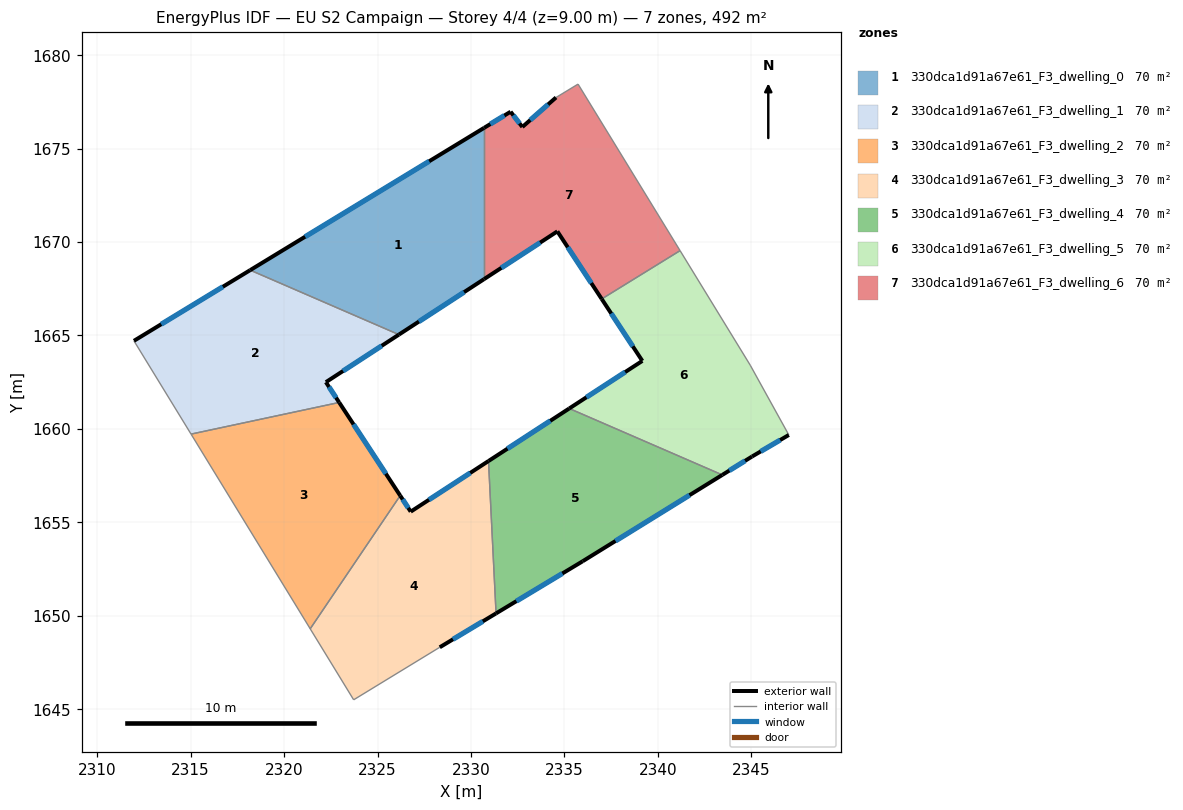
=== STOREY PLAN SPEC (per zone: floor XY polygon, exterior-wall plan segments, windows/doors) ===
zone 1: 330dca1d91a67e61_F3_dwelling_0  (70.3 m²)
  floor: (2330.70, 1676.11) (2330.70, 1668.02) (2326.14, 1665.05) (2318.18, 1668.50)
  exterior wall: (2326.14, 1665.05) – (2330.70, 1668.02)  [5.4 m]
    window: (2327.21, 1665.74) – (2329.63, 1667.32)  [4.6 m²]
  exterior wall: (2330.70, 1676.11) – (2318.18, 1668.50)  [14.6 m]
    window: (2327.76, 1674.32) – (2321.12, 1670.28)  [12.4 m²]
  interior walls: 2
zone 2: 330dca1d91a67e61_F3_dwelling_1  (70.3 m²)
  floor: (2326.14, 1665.05) (2322.24, 1662.50) (2322.95, 1661.42) (2315.02, 1659.72) (2311.97, 1664.71) (2318.18, 1668.50)
  exterior wall: (2322.24, 1662.50) – (2326.14, 1665.05)  [4.7 m]
    window: (2323.15, 1663.10) – (2325.22, 1664.45)  [3.9 m²]
  exterior wall: (2322.95, 1661.42) – (2322.24, 1662.50)  [1.3 m]
    window: (2322.78, 1661.67) – (2322.40, 1662.25)  [1.1 m²]
  exterior wall: (2318.18, 1668.50) – (2311.97, 1664.71)  [7.3 m]
    window: (2316.72, 1667.61) – (2313.43, 1665.60)  [6.1 m²]
  interior walls: 3
zone 3: 330dca1d91a67e61_F3_dwelling_2  (70.3 m²)
  floor: (2322.95, 1661.42) (2326.21, 1656.43) (2321.40, 1649.31) (2315.02, 1659.72)
  exterior wall: (2326.21, 1656.43) – (2322.95, 1661.42)  [6.0 m]
    window: (2325.45, 1657.60) – (2323.71, 1660.25)  [5.0 m²]
  interior walls: 3
zone 4: 330dca1d91a67e61_F3_dwelling_3  (70.3 m²)
  floor: (2330.94, 1658.28) (2331.34, 1650.13) (2328.33, 1648.32) (2323.72, 1645.51) (2321.40, 1649.31) (2326.21, 1656.43) (2326.77, 1655.58)
  exterior wall: (2326.77, 1655.58) – (2326.21, 1656.43)  [1.0 m]
    window: (2326.64, 1655.78) – (2326.34, 1656.23)  [0.9 m²]
  exterior wall: (2330.94, 1658.28) – (2326.77, 1655.58)  [5.0 m]
    window: (2329.96, 1657.65) – (2327.75, 1656.21)  [4.2 m²]
  exterior wall: (2328.33, 1648.32) – (2331.34, 1650.13)  [3.5 m]
    window: (2329.04, 1648.74) – (2330.63, 1649.71)  [3.0 m²]
  interior walls: 4
zone 5: 330dca1d91a67e61_F3_dwelling_4  (70.3 m²)
  floor: (2343.45, 1657.54) (2335.98, 1652.92) (2331.34, 1650.13) (2330.94, 1658.28) (2335.26, 1661.09)
  exterior wall: (2335.26, 1661.09) – (2330.94, 1658.28)  [5.2 m]
    window: (2334.24, 1660.43) – (2331.95, 1658.94)  [4.3 m²]
  exterior wall: (2335.98, 1652.92) – (2343.45, 1657.54)  [8.8 m]
    window: (2337.73, 1654.01) – (2341.69, 1656.46)  [7.4 m²]
  exterior wall: (2331.34, 1650.13) – (2335.98, 1652.92)  [5.4 m]
    window: (2332.43, 1650.79) – (2334.89, 1652.27)  [4.6 m²]
  interior walls: 2
zone 6: 330dca1d91a67e61_F3_dwelling_5  (70.3 m²)
  floor: (2341.18, 1669.54) (2344.94, 1663.41) (2347.00, 1659.68) (2345.04, 1658.53) (2343.45, 1657.54) (2335.26, 1661.09) (2339.17, 1663.64) (2336.99, 1666.95)
  exterior wall: (2345.04, 1658.53) – (2347.00, 1659.68)  [2.3 m]
    window: (2345.50, 1658.80) – (2346.54, 1659.41)  [1.9 m²]
  exterior wall: (2343.45, 1657.54) – (2345.04, 1658.53)  [1.9 m]
    window: (2343.82, 1657.77) – (2344.66, 1658.29)  [1.6 m²]
  exterior wall: (2339.17, 1663.64) – (2335.26, 1661.09)  [4.7 m]
    window: (2338.25, 1663.04) – (2336.17, 1661.69)  [3.9 m²]
  exterior wall: (2336.99, 1666.95) – (2339.17, 1663.64)  [4.0 m]
    window: (2337.50, 1666.18) – (2338.66, 1664.42)  [3.3 m²]
  interior walls: 4
zone 7: 330dca1d91a67e61_F3_dwelling_6  (70.3 m²)
  floor: (2335.73, 1678.45) (2341.18, 1669.54) (2336.99, 1666.95) (2334.62, 1670.57) (2330.70, 1668.02) (2330.70, 1676.11) (2332.12, 1676.97) (2332.75, 1676.15) (2334.55, 1677.73)
  exterior wall: (2334.62, 1670.57) – (2336.99, 1666.95)  [4.3 m]
    window: (2335.18, 1669.72) – (2336.43, 1667.80)  [3.6 m²]
  exterior wall: (2330.70, 1668.02) – (2334.62, 1670.57)  [4.7 m]
    window: (2331.62, 1668.62) – (2333.70, 1669.97)  [3.9 m²]
  exterior wall: (2332.12, 1676.97) – (2330.70, 1676.11)  [1.7 m]
    window: (2331.79, 1676.77) – (2331.03, 1676.31)  [1.4 m²]
  exterior wall: (2332.75, 1676.15) – (2332.12, 1676.97)  [1.0 m]
    window: (2332.60, 1676.35) – (2332.27, 1676.78)  [0.9 m²]
  exterior wall: (2334.55, 1677.73) – (2332.75, 1676.15)  [2.4 m]
    window: (2334.12, 1677.36) – (2333.17, 1676.52)  [2.0 m²]
  interior walls: 4

=== DERIVED (storey summary) ===
Building: EU S2 Campaign
Storey: 4 of 4  (floor level z = 9.00 m)
Storey gross floor area: 492.1 m²
Zones on this storey: 7
  - 330dca1d91a67e61_F3_dwelling_0: floor 70.3 m²; exterior wall 20.1 m (60.3 m²); 2 window(s) 17.0 m²; WWR 28.1%
  - 330dca1d91a67e61_F3_dwelling_1: floor 70.3 m²; exterior wall 13.2 m (39.7 m²); 3 window(s) 11.2 m²; WWR 28.1%
  - 330dca1d91a67e61_F3_dwelling_2: floor 70.3 m²; exterior wall 6.0 m (17.9 m²); 1 window(s) 5.0 m²; WWR 28.1%
  - 330dca1d91a67e61_F3_dwelling_3: floor 70.3 m²; exterior wall 9.5 m (28.5 m²); 3 window(s) 8.0 m²; WWR 28.1%
  - 330dca1d91a67e61_F3_dwelling_4: floor 70.3 m²; exterior wall 19.3 m (58.0 m²); 3 window(s) 16.3 m²; WWR 28.1%
  - 330dca1d91a67e61_F3_dwelling_5: floor 70.3 m²; exterior wall 12.8 m (38.3 m²); 4 window(s) 10.8 m²; WWR 28.1%
  - 330dca1d91a67e61_F3_dwelling_6: floor 70.3 m²; exterior wall 14.1 m (42.3 m²); 5 window(s) 11.9 m²; WWR 28.1%
Zone adjacency (shared interzone walls):
  - 330dca1d91a67e61_F3_dwelling_0 ↔ 330dca1d91a67e61_F3_dwelling_1
  - 330dca1d91a67e61_F3_dwelling_0 ↔ 330dca1d91a67e61_F3_dwelling_6
  - 330dca1d91a67e61_F3_dwelling_1 ↔ 330dca1d91a67e61_F3_dwelling_2
  - 330dca1d91a67e61_F3_dwelling_2 ↔ 330dca1d91a67e61_F3_dwelling_3
  - 330dca1d91a67e61_F3_dwelling_3 ↔ 330dca1d91a67e61_F3_dwelling_4
  - 330dca1d91a67e61_F3_dwelling_4 ↔ 330dca1d91a67e61_F3_dwelling_5
  - 330dca1d91a67e61_F3_dwelling_5 ↔ 330dca1d91a67e61_F3_dwelling_6